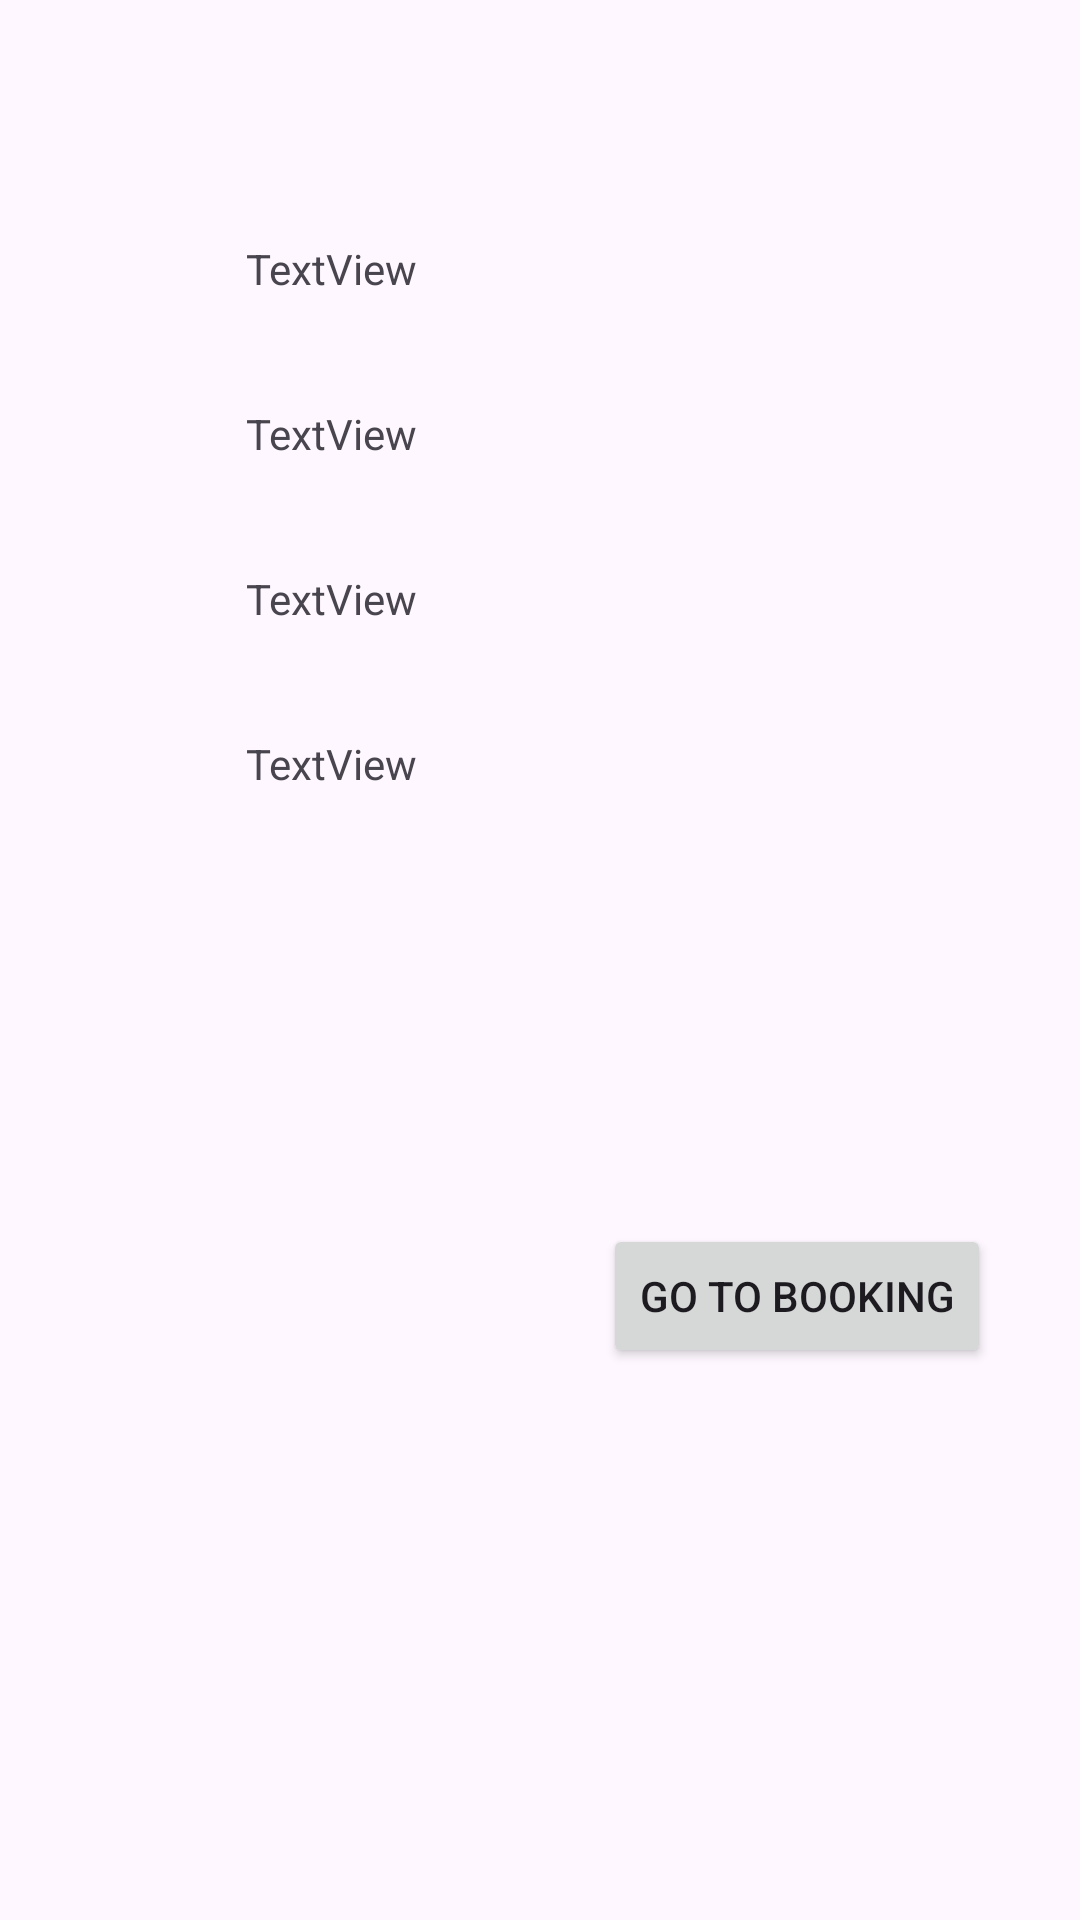

Here is an Android app screen rendered from its layout file. Give the layout XML and the strings, colors and styles it references.
<!-- AndroidManifest.xml: application theme Theme.UnipiCityVibe -->
<!-- res/layout/activity_event_details.xml -->
<?xml version="1.0" encoding="utf-8"?>
<androidx.constraintlayout.widget.ConstraintLayout xmlns:android="http://schemas.android.com/apk/res/android"
    xmlns:app="http://schemas.android.com/apk/res-auto"
    xmlns:tools="http://schemas.android.com/tools"
    android:id="@+id/main"
    android:layout_width="match_parent"
    android:layout_height="match_parent"
    tools:context=".EventDetailsActivity">

    <TextView
        android:id="@+id/titleTv2"
        android:layout_width="wrap_content"
        android:layout_height="wrap_content"
        android:layout_marginTop="80dp"
        android:text="TextView"
        app:layout_constraintEnd_toEndOf="parent"
        app:layout_constraintHorizontal_bias="0.271"
        app:layout_constraintStart_toStartOf="parent"
        app:layout_constraintTop_toTopOf="parent" />

    <TextView
        android:id="@+id/priceTv2"
        android:layout_width="wrap_content"
        android:layout_height="wrap_content"
        android:layout_marginTop="36dp"
        android:text="TextView"
        app:layout_constraintEnd_toEndOf="parent"
        app:layout_constraintHorizontal_bias="0.271"
        app:layout_constraintStart_toStartOf="parent"
        app:layout_constraintTop_toBottomOf="@+id/dateTv2" />

    <TextView
        android:id="@+id/descriptionTv2"
        android:layout_width="wrap_content"
        android:layout_height="wrap_content"
        android:layout_marginTop="36dp"
        android:text="TextView"
        app:layout_constraintEnd_toEndOf="parent"
        app:layout_constraintHorizontal_bias="0.271"
        app:layout_constraintStart_toStartOf="parent"
        app:layout_constraintTop_toBottomOf="@+id/priceTv2" />

    <TextView
        android:id="@+id/dateTv2"
        android:layout_width="wrap_content"
        android:layout_height="wrap_content"
        android:layout_marginTop="36dp"
        android:text="TextView"
        app:layout_constraintEnd_toEndOf="parent"
        app:layout_constraintHorizontal_bias="0.271"
        app:layout_constraintStart_toStartOf="parent"
        app:layout_constraintTop_toBottomOf="@+id/titleTv2" />

    <Button
        android:id="@+id/bookBtn"
        android:layout_width="wrap_content"
        android:layout_height="wrap_content"
        android:layout_marginTop="144dp"
        android:text="@string/go_to_booking"
        app:layout_constraintEnd_toEndOf="parent"
        app:layout_constraintHorizontal_bias="0.872"
        app:layout_constraintStart_toStartOf="parent"
        app:layout_constraintTop_toBottomOf="@+id/descriptionTv2" />

</androidx.constraintlayout.widget.ConstraintLayout>
<!-- resources referenced by this layout -->
<resources>
  <string name="go_to_booking">Go To Booking</string>
  <style name="Theme.UnipiCityVibe" parent="Base.Theme.UnipiCityVibe" />
  <style name="Base.Theme.UnipiCityVibe" parent="Theme.Material3.DayNight.NoActionBar">
          
          
      </style>
</resources>
